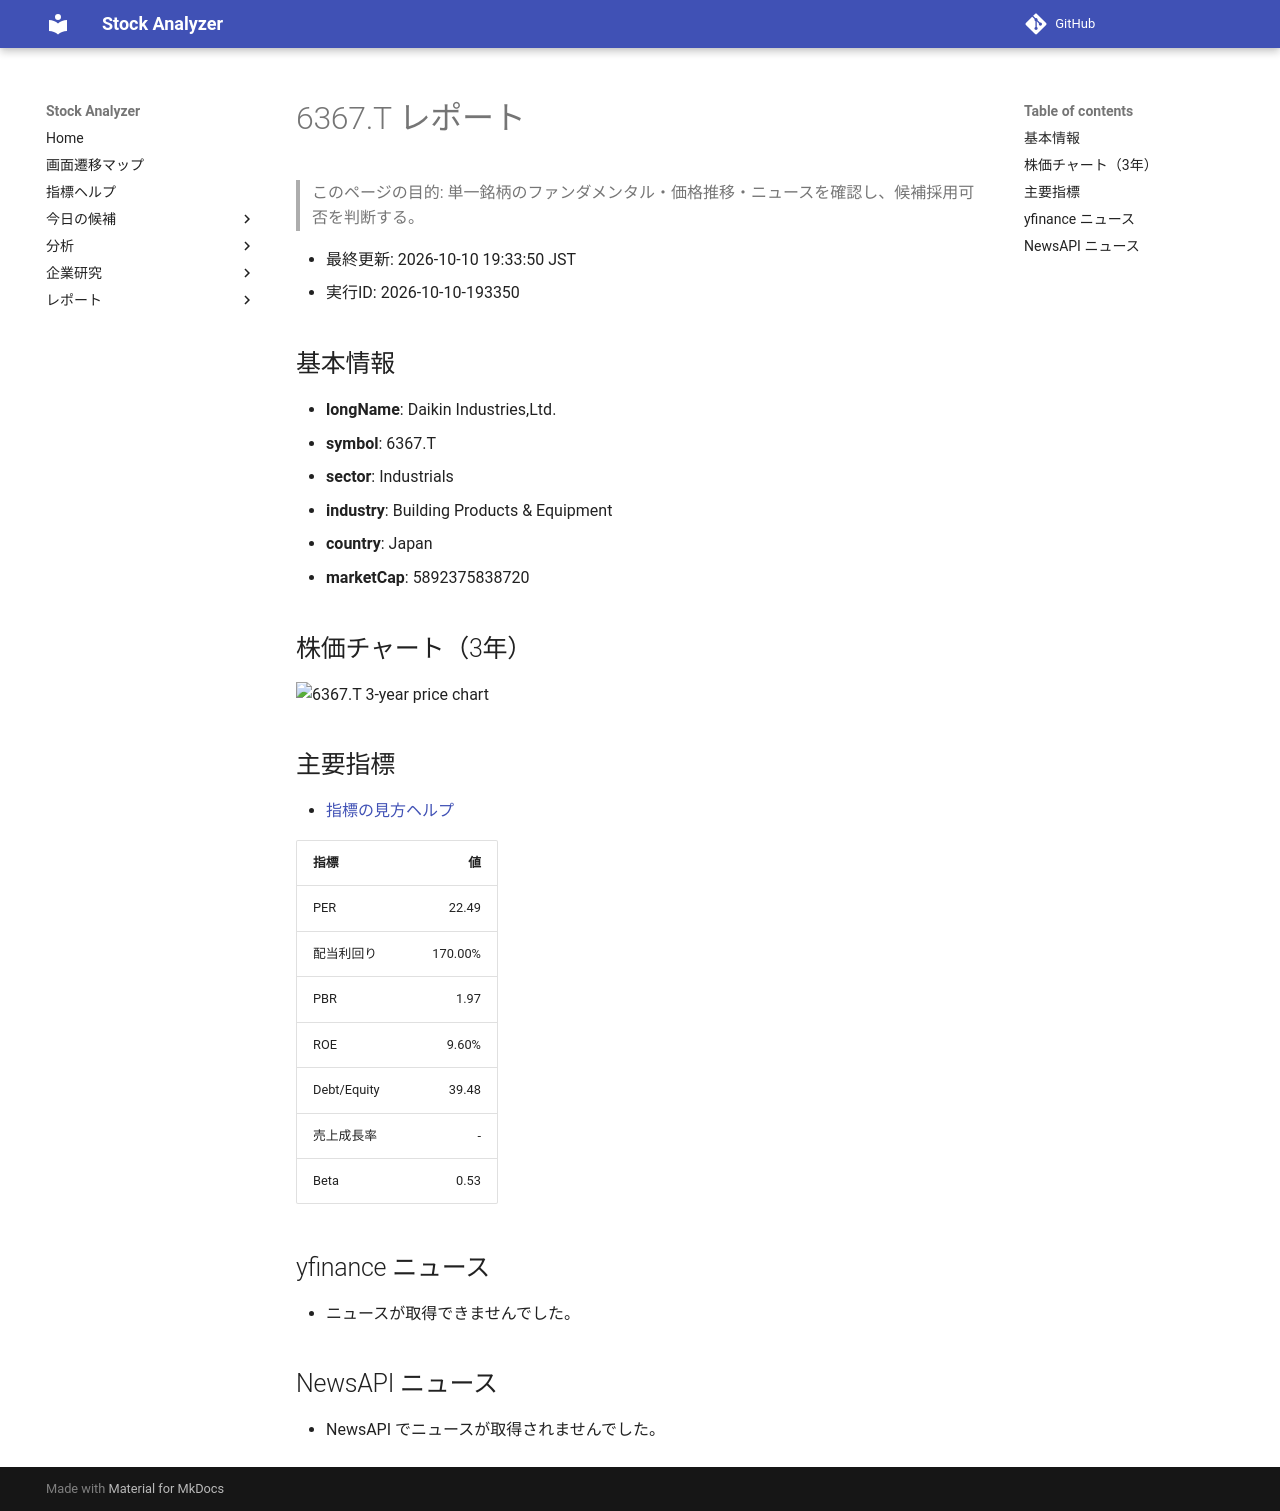

repository: Yumi-note/Making-APP · page: reports/2026-10-10/193350/6367_T/index.html · generator: mkdocs

# 6367.T レポート

> このページの目的: 単一銘柄のファンダメンタル・価格推移・ニュースを確認し、候補採用可否を判断する。

- 最終更新: 2026-10-10 19:33:50 JST
- 実行ID: 2026-10-10-193350

## 基本情報

- **longName**: Daikin Industries,Ltd.
- **symbol**: 6367.T
- **sector**: Industrials
- **industry**: Building Products & Equipment
- **country**: Japan
- **marketCap**: 5892375838720

## 株価チャート（3年）

![6367.T 3-year price chart](6367_T_3y.png)

## 主要指標

- [指標の見方ヘルプ](../../../../indicators.md)

| 指標 | 値 |
|---|---:|
| PER | 22.49 |
| 配当利回り | 170.00% |
| PBR | 1.97 |
| ROE | 9.60% |
| Debt/Equity | 39.48 |
| 売上成長率 | - |
| Beta | 0.53 |

## yfinance ニュース

- ニュースが取得できませんでした。

## NewsAPI ニュース

- NewsAPI でニュースが取得されませんでした。
